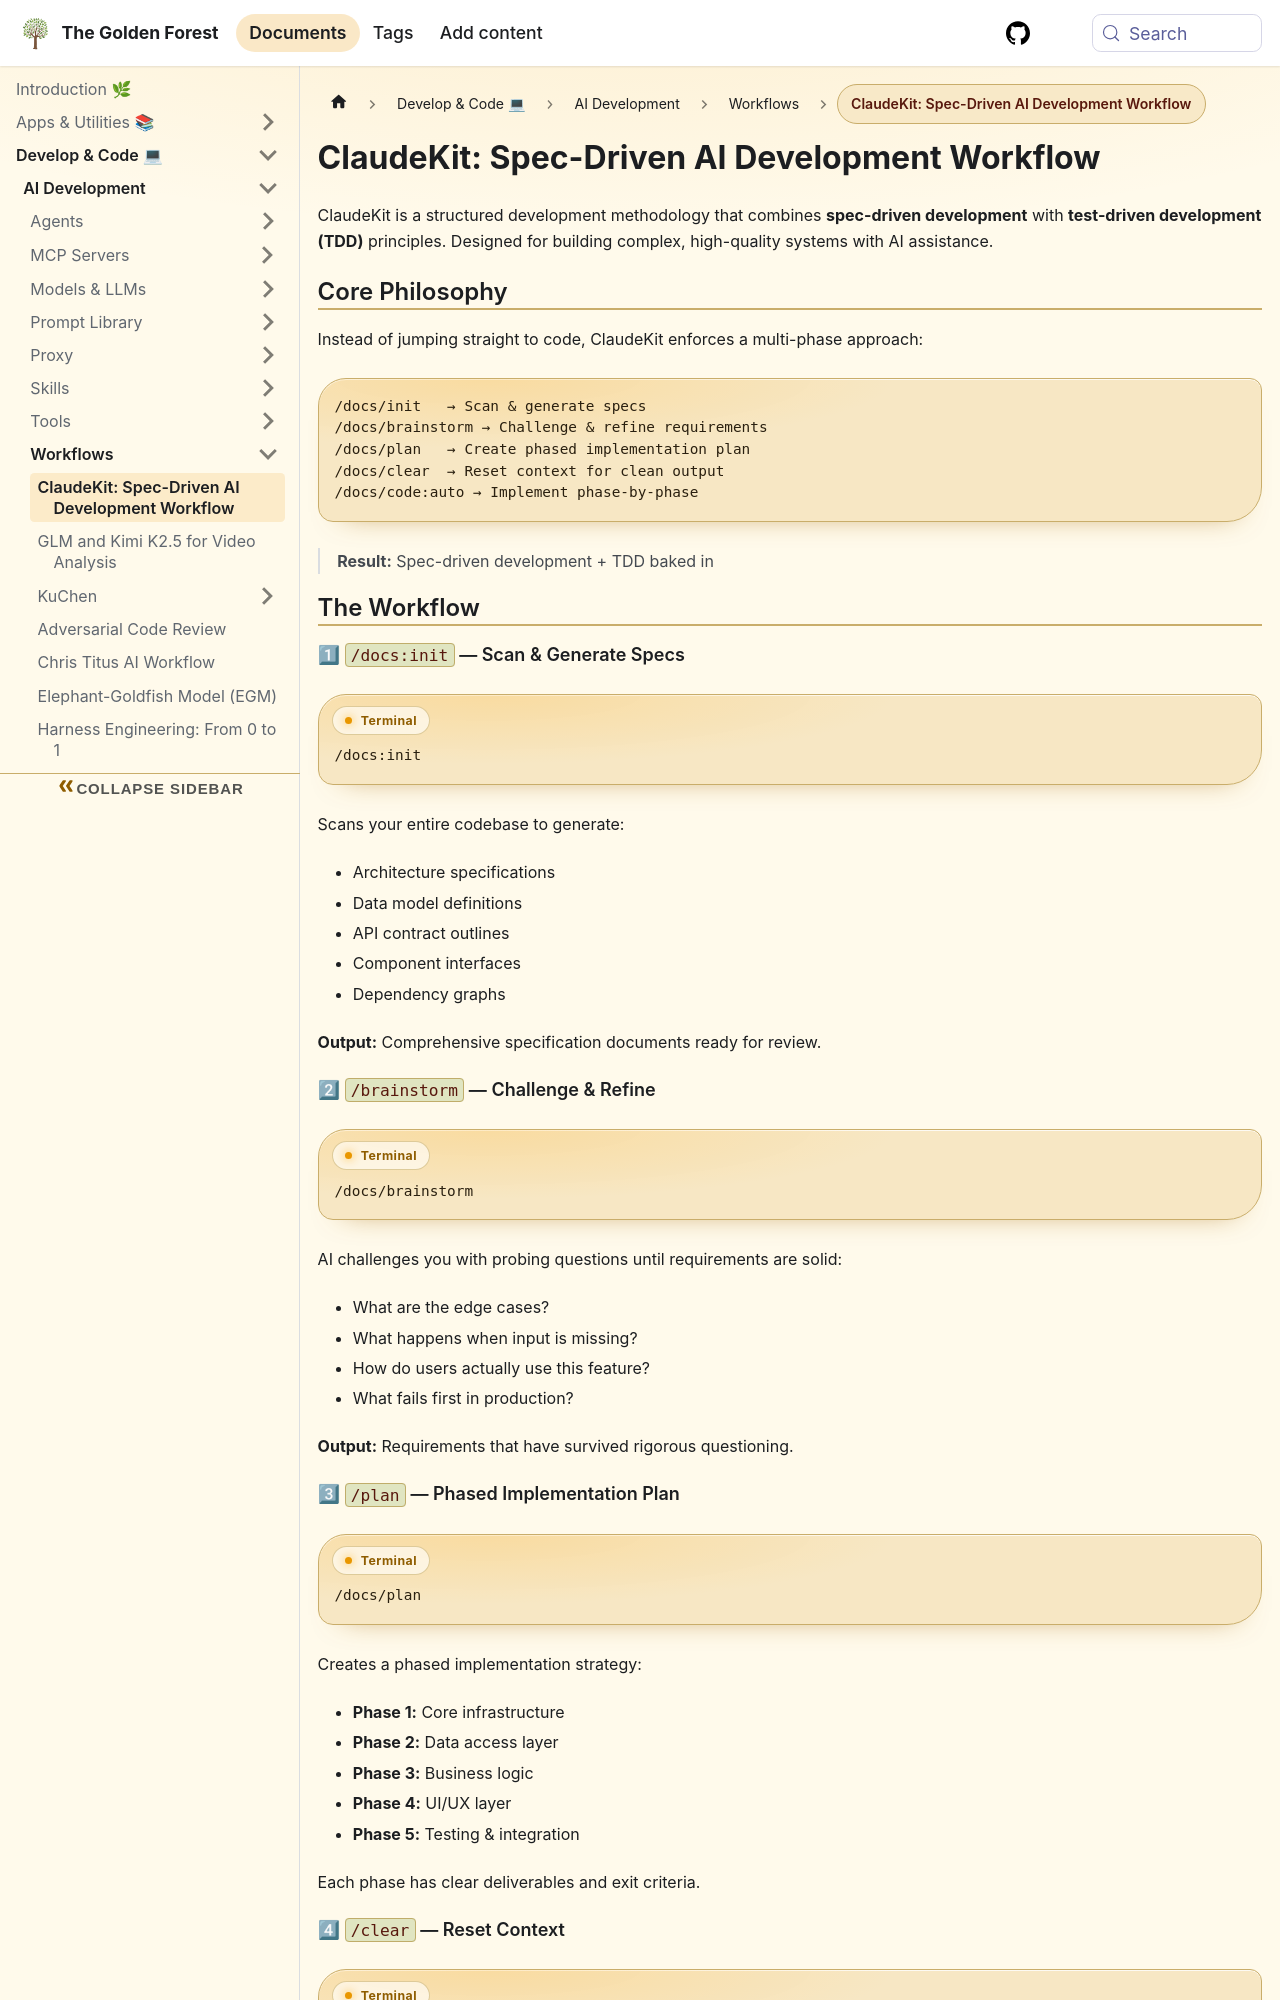

repository: sdelrio/golden-forest · page: pr-preview/pr-388/docs/Develop-Code/AI-Development/Workflows/ClaudeKit-Workflow/index.html · generator: docusaurus

---
tags: [ai, agents, automation, claude-code]
title: "ClaudeKit: Spec-Driven AI Development Workflow"
hide_table_of_contents: true
---

# ClaudeKit: Spec-Driven AI Development Workflow

ClaudeKit is a structured development methodology that combines **spec-driven development** with **test-driven development (TDD)** principles. Designed for building complex, high-quality systems with AI assistance.

## Core Philosophy

Instead of jumping straight to code, ClaudeKit enforces a multi-phase approach:

```
/docs/init   → Scan & generate specs
/docs/brainstorm → Challenge & refine requirements  
/docs/plan   → Create phased implementation plan
/docs/clear  → Reset context for clean output
/docs/code:auto → Implement phase-by-phase
```

> **Result:** Spec-driven development + TDD baked in

## The Workflow

### 1⃣ `/docs:init` — Scan & Generate Specs

```bash title="Terminal"
/docs:init
```

Scans your entire codebase to generate:
- Architecture specifications
- Data model definitions
- API contract outlines
- Component interfaces
- Dependency graphs

**Output:** Comprehensive specification documents ready for review.

### 2⃣ `/brainstorm` — Challenge & Refine

```bash title="Terminal"
/docs/brainstorm
```

AI challenges you with probing questions until requirements are solid:

- What are the edge cases?
- What happens when input is missing?
- How do users actually use this feature?
- What fails first in production?

**Output:** Requirements that have survived rigorous questioning.

### 3⃣ `/plan` — Phased Implementation Plan

```bash title="Terminal"
/docs/plan
```

Creates a phased implementation strategy:

- **Phase 1:** Core infrastructure
- **Phase 2:** Data access layer
- **Phase 3:** Business logic
- **Phase 4:** UI/UX layer
- **Phase 5:** Testing & integration

Each phase has clear deliverables and exit criteria.
